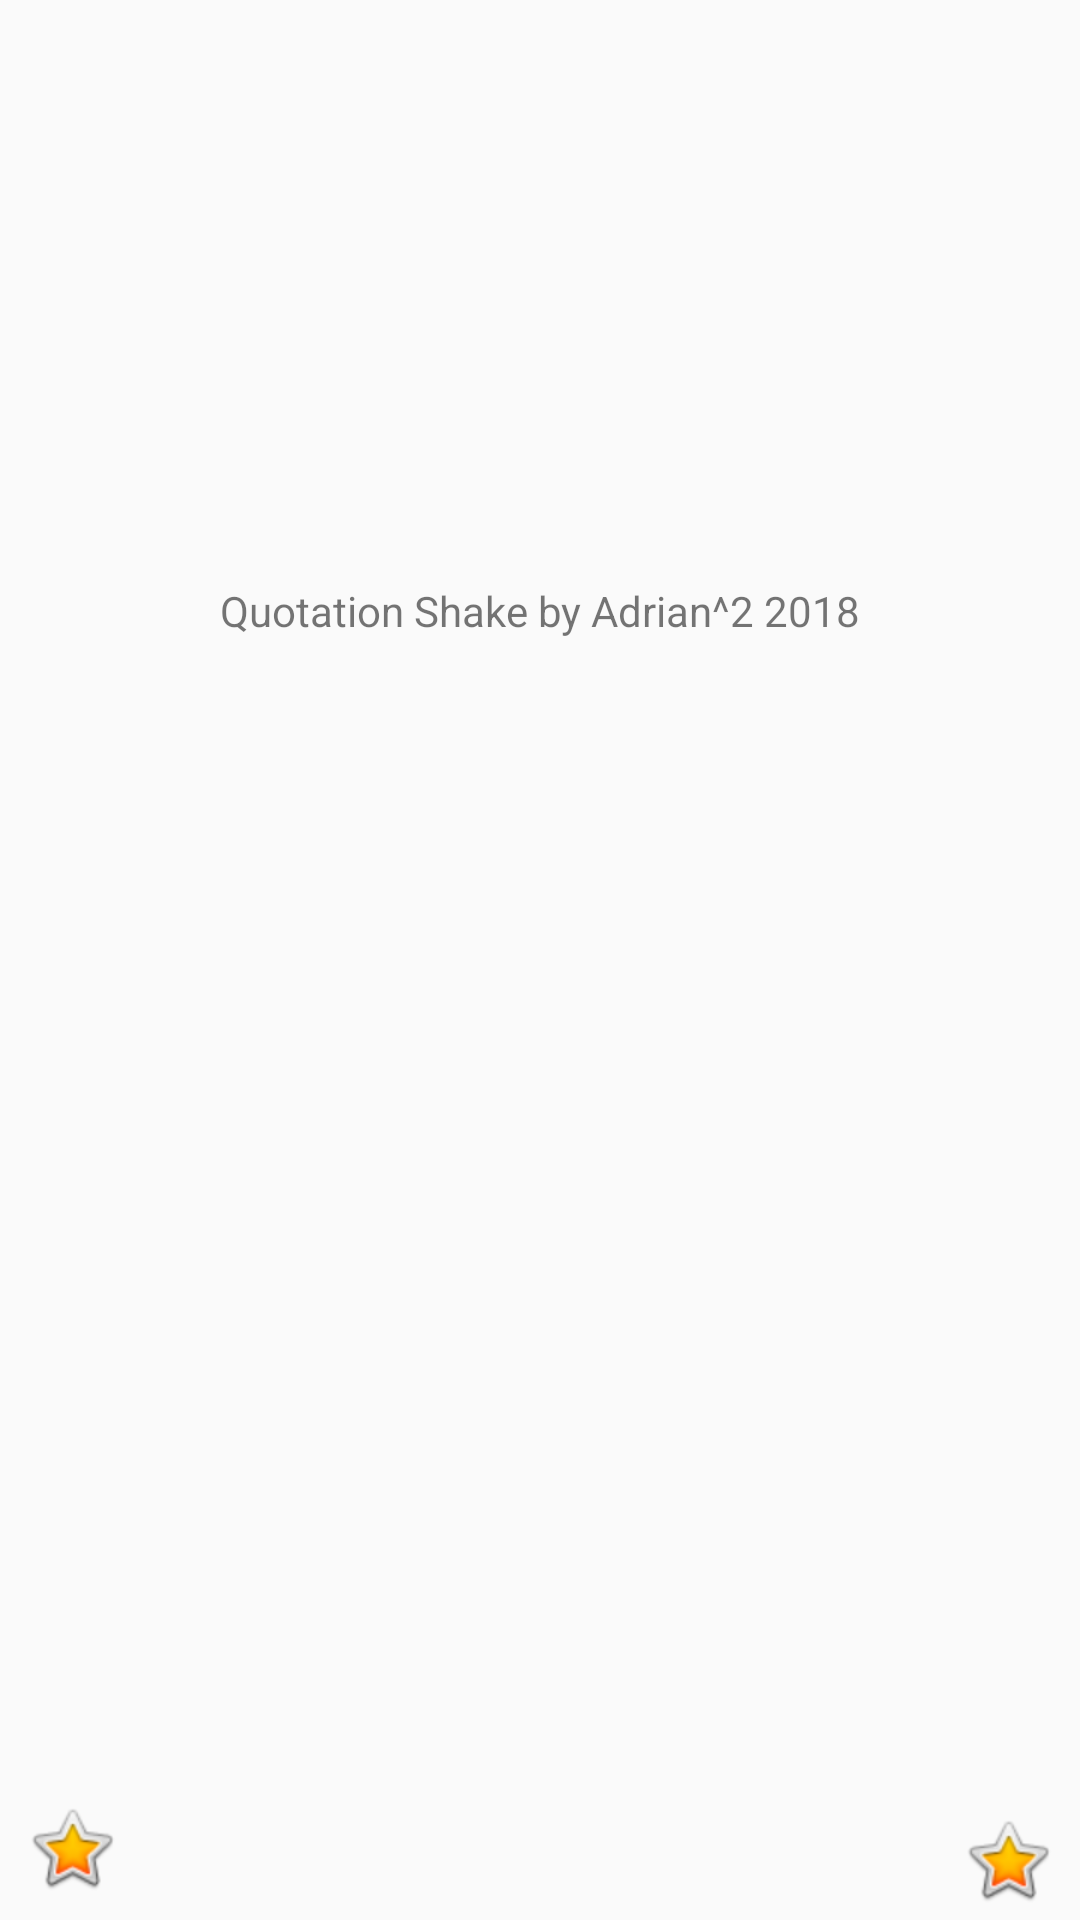

Here is an Android app screen rendered from its layout file. Give the layout XML and the strings, colors and styles it references.
<!-- AndroidManifest.xml: application theme AppTheme -->
<!-- res/layout/activity_about.xml -->
<?xml version="1.0" encoding="utf-8"?>
<ScrollView xmlns:android="http://schemas.android.com/apk/res/android"
    xmlns:app="http://schemas.android.com/apk/res-auto"
    xmlns:tools="http://schemas.android.com/tools"
    android:layout_width="match_parent"
    android:layout_height="match_parent"
    android:fillViewport="true"
    tools:layout_editor_absoluteX="8dp"
    tools:layout_editor_absoluteY="8dp">

    <android.support.constraint.ConstraintLayout
        android:layout_width="match_parent"
        android:layout_height="wrap_content">

        <ImageView
            android:id="@+id/imageView3"
            android:layout_width="wrap_content"
            android:layout_height="wrap_content"
            android:layout_marginBottom="8dp"
            android:layout_marginEnd="8dp"
            android:layout_marginTop="8dp"
            app:layout_constraintBottom_toBottomOf="parent"
            app:layout_constraintEnd_toEndOf="parent"
            app:layout_constraintTop_toTopOf="@+id/imageView2"
            app:srcCompat="@android:drawable/btn_star_big_on" />

        <ImageView
            android:id="@+id/imageView2"
            android:layout_width="wrap_content"
            android:layout_height="wrap_content"
            android:layout_marginBottom="8dp"
            android:layout_marginStart="8dp"
            app:layout_constraintBottom_toBottomOf="parent"
            app:layout_constraintStart_toStartOf="parent"
            app:srcCompat="@android:drawable/btn_star_big_on" />

        <TextView
            android:id="@+id/textView6"
            android:layout_width="0dp"
            android:layout_height="wrap_content"
            android:layout_marginBottom="201dp"
            android:layout_marginEnd="8dp"
            android:layout_marginStart="8dp"
            android:layout_marginTop="8dp"
            android:text="@string/About_info"
            android:textAlignment="center"
            app:layout_constraintBottom_toTopOf="@+id/imageView2"
            app:layout_constraintEnd_toEndOf="parent"
            app:layout_constraintStart_toStartOf="parent"
            app:layout_constraintTop_toTopOf="parent" />

    </android.support.constraint.ConstraintLayout>
</ScrollView>
<!-- resources referenced by this layout -->
<resources>
  <string name="About_info">Quotation Shake by Adrian^2 2018</string>
  <style name="AppTheme" parent="Theme.AppCompat.Light.DarkActionBar">
          
          <item name="colorPrimary">@color/colorPrimary</item>
          <item name="colorPrimaryDark">@color/colorPrimaryDark</item>
          <item name="colorAccent">@color/colorAccent</item>
      </style>
  <!-- not gathered from this repository: default colours our renderer supplied (Android Studio template values) -->
  <color name="colorPrimary">#FF6200EE</color>
  <color name="colorPrimaryDark">#FF3700B3</color>
  <color name="colorAccent">#FF03DAC5</color>
</resources>
